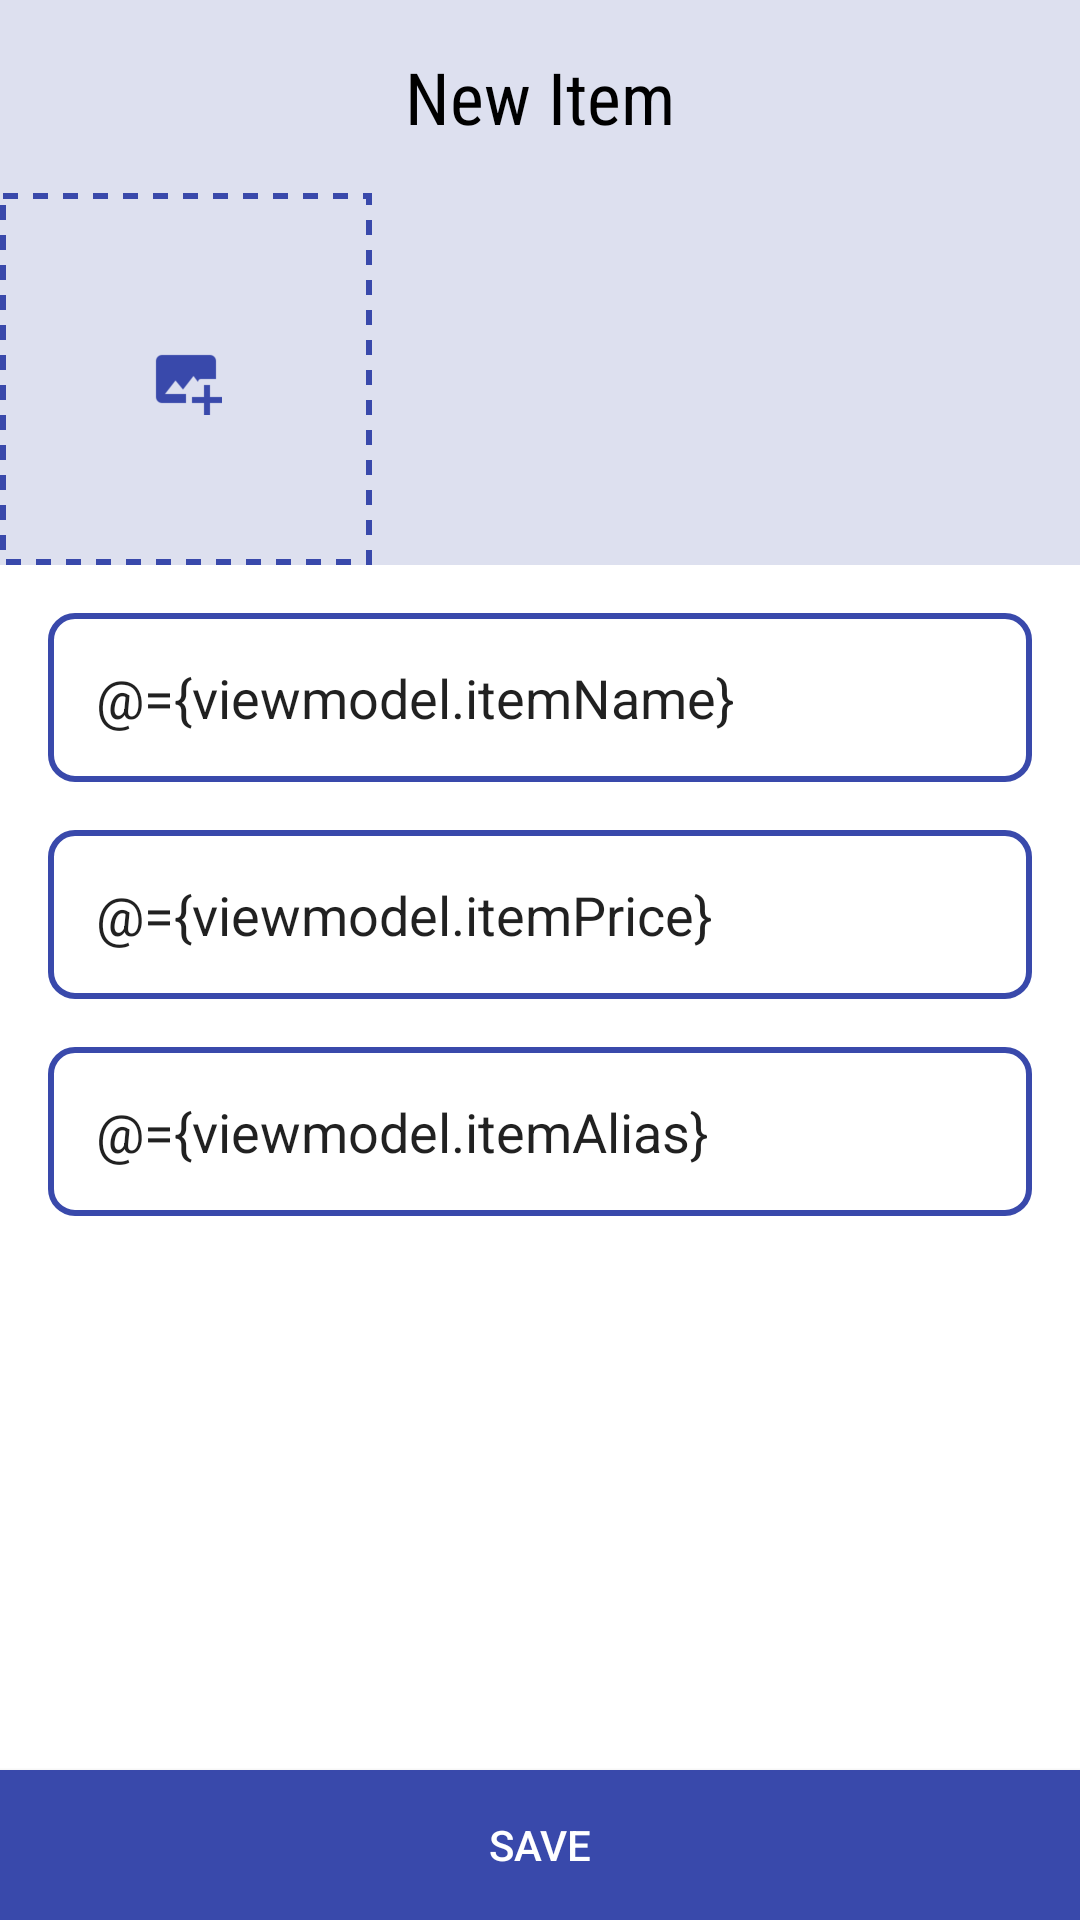

Produce the Android XML layout that renders to this screen, including the resource entries it uses.
<!-- AndroidManifest.xml: application theme AppTheme -->
<!-- res/layout/activity_item_add.xml -->
<?xml version="1.0" encoding="utf-8"?>
<layout xmlns:android="http://schemas.android.com/apk/res/android"
    xmlns:app="http://schemas.android.com/apk/res-auto"
    xmlns:tools="http://schemas.android.com/tools">

    <data>

        <variable
            name="viewmodel"
            type="com.kadbyte.client.viewmodel.ItemAddViewModel" />
    </data>

    <androidx.constraintlayout.widget.ConstraintLayout
        android:layout_width="match_parent"
        android:layout_height="match_parent"
        android:background="#263949AB"
        android:paddingTop="16dp"
        tools:context=".ui.ItemAddActivity">

        <ImageView
            android:layout_width="wrap_content"
            android:layout_height="wrap_content"
            android:layout_marginLeft="16dp"
            android:src="@drawable/ic_back"
            app:layout_constraintLeft_toLeftOf="parent"
            app:layout_constraintTop_toTopOf="parent" />

        <TextView
            android:id="@+id/ItemAddView"
            android:layout_width="wrap_content"
            android:layout_height="wrap_content"
            android:fontFamily="sans-serif-condensed"
            android:text="New Item"
            android:textColor="@color/black"
            android:textSize="24sp"
            app:layout_constraintLeft_toLeftOf="parent"
            app:layout_constraintRight_toRightOf="parent"
            app:layout_constraintTop_toTopOf="parent" />

        <androidx.core.widget.NestedScrollView
            android:id="@+id/ImageAddScroll"
            android:layout_width="match_parent"
            android:layout_height="wrap_content"
            android:layout_marginTop="16dp"
            android:orientation="horizontal"
            app:layout_constraintTop_toBottomOf="@id/ItemAddView">

            <androidx.constraintlayout.widget.ConstraintLayout
                android:layout_width="wrap_content"
                android:layout_height="wrap_content">


                <androidx.recyclerview.widget.RecyclerView
                    android:id="@+id/ItemAddImageList"
                    android:layout_width="wrap_content"
                    android:layout_height="0dp"
                    app:layout_constraintBottom_toBottomOf="parent"
                    app:layout_constraintLeft_toLeftOf="parent"
                    app:layout_constraintTop_toTopOf="parent" />

                <ImageButton
                    android:layout_width="wrap_content"
                    android:layout_height="wrap_content"
                    android:background="@drawable/bg_dashed"
                    android:onClick="tempClick"
                    android:padding="50dp"
                    android:src="@drawable/ic_image_add"
                    app:layout_constraintBottom_toBottomOf="parent"
                    app:layout_constraintLeft_toRightOf="@id/ItemAddImageList"
                    app:layout_constraintTop_toTopOf="parent" />

            </androidx.constraintlayout.widget.ConstraintLayout>

        </androidx.core.widget.NestedScrollView>


        <LinearLayout
            android:layout_width="match_parent"
            android:layout_height="0dp"
            android:background="@color/white"
            android:orientation="vertical"
            android:padding="16dp"
            app:layout_constraintBottom_toTopOf="@id/saveButton"
            app:layout_constraintTop_toBottomOf="@id/ImageAddScroll">


            <EditText
                android:layout_width="match_parent"
                android:layout_height="wrap_content"
                android:background="@drawable/bg_stroke_round_blue"
                android:hint="Name"
                android:inputType="textAutoComplete"
                android:padding="16dp"
                android:text="@={viewmodel.itemName}" />

            <EditText
                android:layout_width="match_parent"
                android:layout_height="wrap_content"
                android:layout_marginTop="16dp"
                android:background="@drawable/bg_stroke_round_blue"
                android:hint="Selling Price"
                android:text="@={viewmodel.itemPrice}"
                android:inputType="numberDecimal"
                android:padding="16dp" />

            <EditText
                android:layout_width="match_parent"
                android:layout_height="wrap_content"
                android:layout_marginTop="16dp"
                android:background="@drawable/bg_stroke_round_blue"
                android:hint="Alias"
                android:inputType="text"
                android:padding="16dp"
                android:text="@={viewmodel.itemAlias}" />
        </LinearLayout>

        <Button
            android:id="@+id/saveButton"
            android:layout_width="match_parent"
            android:layout_height="50dp"
            android:text="Save"
            android:background="@color/colorAccent"
            android:textColor="@color/white"
            android:onClick="@{()-> viewmodel.saveClick()}"
            app:layout_constraintBottom_toBottomOf="parent" />


    </androidx.constraintlayout.widget.ConstraintLayout>
</layout>
<!-- resources referenced by this layout -->
<resources>
  <color name="black">#000000</color>
  <color name="colorAccent">#3949AB</color>
  <color name="white">#FFFFFF</color>
  <!-- drawable bg_dashed (drawable) -->
  <?xml version="1.0" encoding="utf-8"?>
  <shape xmlns:android="http://schemas.android.com/apk/res/android"
      android:shape="rectangle">
      <stroke
          android:dashWidth="5dp"
          android:color="#3949AB"
          android:dashGap="5dp"
          android:width="2dp"/>
  </shape>
  <!-- drawable bg_stroke_round_blue (drawable) -->
  <?xml version="1.0" encoding="utf-8"?>
  <shape
      xmlns:android="http://schemas.android.com/apk/res/android"
      android:shape="rectangle">
      <stroke
          android:color="@color/kdblue"
          android:width="2dp" />
      <corners android:radius="8dp"/>
  </shape>
  <!-- drawable ic_image_add: png bitmap (drawable-hdpi, 946 bytes) -->
  <style name="AppTheme" parent="Theme.AppCompat.Light.NoActionBar">
          
          <item name="colorPrimary">@color/colorPrimary</item>
          <item name="colorPrimaryDark">@color/colorPrimaryDark</item>
          <item name="colorAccent">@color/colorAccent</item>
      </style>
  <color name="kdblue">#3949AB</color>
  <color name="colorPrimary">#008577</color>
  <color name="colorPrimaryDark">#00574B</color>
</resources>
